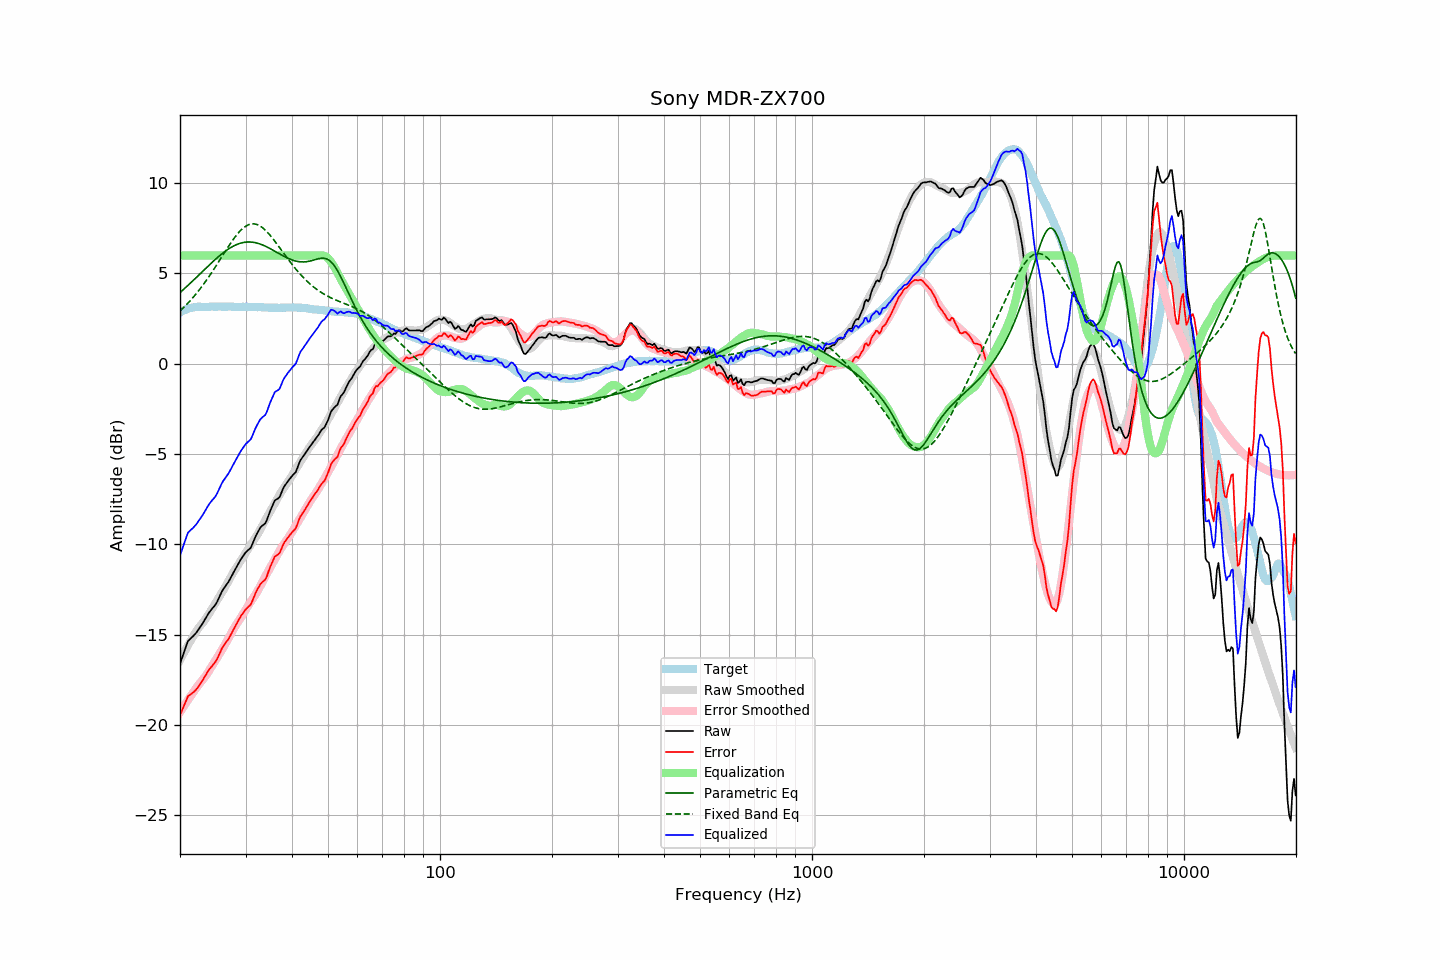

The file beside this chart, header and first rows:
frequency, raw, error, smoothed, error_smoothed, equalization, parametric_eq, fixed_band_eq, equalized_raw, equalized_smoothed, target
20.00, -16.62, -19.46, -16.42, -19.29, 6.00, 3.94, 2.93, -10.62, -10.42, 2.84
20.20, -16.36, -19.25, -16.25, -19.15, 6.00, 4.02, 3.01, -10.36, -10.25, 2.89
20.40, -16.11, -19.05, -16.08, -19.02, 6.00, 4.10, 3.09, -10.11, -10.08, 2.94
20.61, -15.85, -18.82, -15.91, -18.88, 6.00, 4.18, 3.18, -9.85, -9.91, 2.97
20.81, -15.59, -18.61, -15.75, -18.75, 6.00, 4.26, 3.27, -9.59, -9.75, 3.02
21.02, -15.35, -18.41, -15.59, -18.62, 6.00, 4.34, 3.36, -9.35, -9.59, 3.06
21.23, -15.27, -18.35, -15.43, -18.48, 6.00, 4.43, 3.46, -9.27, -9.43, 3.08
21.44, -15.18, -18.28, -15.27, -18.35, 6.00, 4.51, 3.56, -9.18, -9.27, 3.10
21.66, -15.10, -18.22, -15.12, -18.22, 6.00, 4.60, 3.66, -9.10, -9.12, 3.12
21.87, -15.01, -18.14, -14.98, -18.10, 6.00, 4.68, 3.76, -9.01, -8.98, 3.13
22.09, -14.91, -18.05, -14.84, -17.97, 6.00, 4.77, 3.87, -8.91, -8.84, 3.15
22.31, -14.78, -17.93, -14.70, -17.84, 6.00, 4.85, 3.98, -8.78, -8.70, 3.16
22.54, -14.65, -17.81, -14.58, -17.73, 6.00, 4.94, 4.09, -8.65, -8.58, 3.16
22.76, -14.52, -17.67, -14.47, -17.63, 6.00, 5.03, 4.21, -8.52, -8.47, 3.16
22.99, -14.39, -17.54, -14.36, -17.52, 6.00, 5.11, 4.33, -8.39, -8.36, 3.15
23.22, -14.24, -17.38, -14.25, -17.41, 6.00, 5.20, 4.45, -8.24, -8.25, 3.15
23.45, -14.09, -17.23, -14.13, -17.29, 6.00, 5.28, 4.57, -8.09, -8.13, 3.14
23.69, -13.94, -17.10, -13.99, -17.15, 6.00, 5.37, 4.70, -7.94, -7.99, 3.15
23.92, -13.79, -16.94, -13.85, -17.01, 6.00, 5.45, 4.83, -7.79, -7.85, 3.15
24.16, -13.67, -16.83, -13.70, -16.86, 6.00, 5.54, 4.96, -7.67, -7.70, 3.16
24.40, -13.56, -16.73, -13.56, -16.72, 6.00, 5.62, 5.09, -7.56, -7.56, 3.17
24.65, -13.46, -16.62, -13.41, -16.57, 6.00, 5.70, 5.22, -7.46, -7.41, 3.16
24.89, -13.35, -16.51, -13.27, -16.43, 6.00, 5.78, 5.36, -7.35, -7.27, 3.16
25.14, -13.20, -16.36, -13.12, -16.29, 6.00, 5.86, 5.50, -7.20, -7.12, 3.16
25.39, -13.01, -16.18, -12.98, -16.14, 6.00, 5.94, 5.64, -7.01, -6.98, 3.17
25.65, -12.81, -15.98, -12.83, -16.00, 6.00, 6.01, 5.78, -6.81, -6.83, 3.17
25.91, -12.62, -15.78, -12.69, -15.85, 6.00, 6.09, 5.92, -6.62, -6.69, 3.16
26.16, -12.47, -15.63, -12.54, -15.70, 6.00, 6.16, 6.06, -6.47, -6.54, 3.16
26.43, -12.35, -15.51, -12.38, -15.55, 6.00, 6.22, 6.20, -6.35, -6.38, 3.16
26.69, -12.22, -15.38, -12.23, -15.39, 6.00, 6.29, 6.34, -6.22, -6.23, 3.16
26.96, -12.10, -15.27, -12.06, -15.22, 6.00, 6.35, 6.48, -6.10, -6.06, 3.17
27.23, -11.94, -15.11, -11.90, -15.06, 6.00, 6.41, 6.61, -5.94, -5.90, 3.17
27.50, -11.78, -14.95, -11.74, -14.89, 6.00, 6.46, 6.74, -5.78, -5.74, 3.17
27.77, -11.61, -14.76, -11.58, -14.73, 6.00, 6.51, 6.87, -5.61, -5.58, 3.16
28.05, -11.45, -14.60, -11.43, -14.58, 6.00, 6.55, 6.99, -5.45, -5.43, 3.15
28.33, -11.29, -14.43, -11.29, -14.44, 6.00, 6.59, 7.11, -5.29, -5.29, 3.14
28.62, -11.12, -14.27, -11.16, -14.31, 6.00, 6.63, 7.22, -5.12, -5.16, 3.14
28.90, -10.96, -14.11, -11.02, -14.18, 6.00, 6.66, 7.32, -4.96, -5.02, 3.15
29.19, -10.81, -13.95, -10.88, -14.04, 6.00, 6.69, 7.41, -4.81, -4.88, 3.14
29.48, -10.68, -13.84, -10.74, -13.89, 6.00, 6.71, 7.49, -4.68, -4.74, 3.16
29.78, -10.55, -13.70, -10.60, -13.75, 6.00, 6.73, 7.57, -4.55, -4.60, 3.15
30.08, -10.43, -13.59, -10.45, -13.60, 6.00, 6.74, 7.63, -4.43, -4.45, 3.16
30.38, -10.35, -13.50, -10.31, -13.45, 6.00, 6.74, 7.68, -4.35, -4.31, 3.15
30.68, -10.27, -13.42, -10.16, -13.31, 6.00, 6.75, 7.71, -4.27, -4.16, 3.15
30.99, -10.19, -13.34, -10.03, -13.18, 6.00, 6.74, 7.74, -4.19, -4.03, 3.15
31.30, -9.99, -13.14, -9.90, -13.05, 6.00, 6.73, 7.75, -3.99, -3.90, 3.14
31.61, -9.77, -12.91, -9.77, -12.91, 6.00, 6.72, 7.75, -3.77, -3.77, 3.14
31.93, -9.56, -12.70, -9.63, -12.77, 6.00, 6.70, 7.73, -3.56, -3.63, 3.14
32.24, -9.39, -12.52, -9.49, -12.63, 6.00, 6.68, 7.71, -3.39, -3.49, 3.13
32.57, -9.23, -12.37, -9.34, -12.47, 6.00, 6.66, 7.67, -3.23, -3.34, 3.14
32.89, -9.07, -12.21, -9.17, -12.30, 6.00, 6.63, 7.62, -3.07, -3.17, 3.14
33.22, -8.98, -12.10, -9.00, -12.13, 6.00, 6.59, 7.56, -2.98, -3.00, 3.13
33.55, -8.91, -12.03, -8.83, -11.96, 6.00, 6.56, 7.49, -2.91, -2.83, 3.12
33.89, -8.84, -11.95, -8.67, -11.79, 6.00, 6.52, 7.41, -2.84, -2.67, 3.11
34.23, -8.66, -11.78, -8.51, -11.62, 6.00, 6.47, 7.32, -2.66, -2.51, 3.12
34.57, -8.41, -11.52, -8.35, -11.46, 6.00, 6.43, 7.22, -2.41, -2.35, 3.11
34.92, -8.17, -11.28, -8.20, -11.31, 6.00, 6.38, 7.12, -2.17, -2.20, 3.11
35.27, -7.96, -11.07, -8.04, -11.15, 6.00, 6.33, 7.01, -1.96, -2.04, 3.11
35.62, -7.77, -10.87, -7.88, -10.99, 6.00, 6.28, 6.90, -1.77, -1.88, 3.10
35.97, -7.57, -10.67, -7.72, -10.83, 6.00, 6.23, 6.79, -1.57, -1.72, 3.10
... 635 more rows
